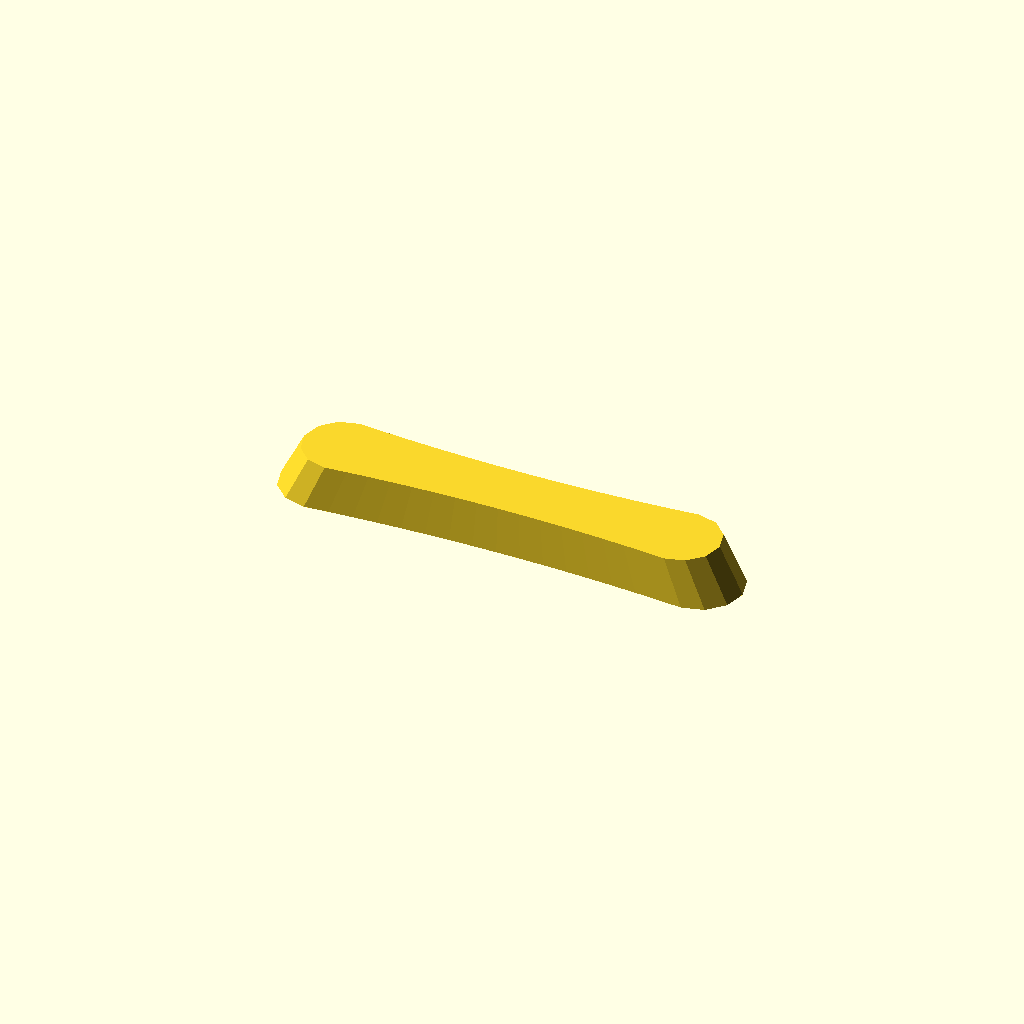
Cell 1: the model at its default parameters.
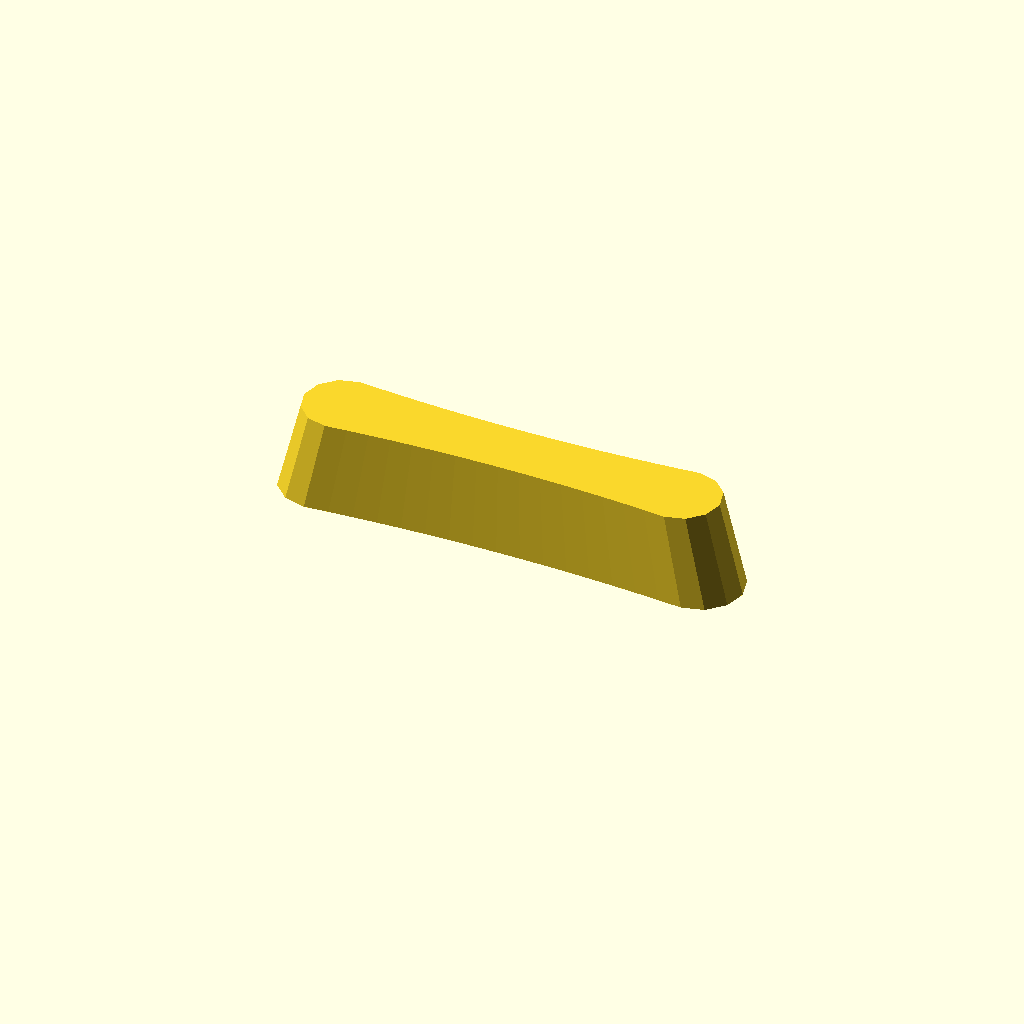
Cell 2: the same model with thickness = 24.
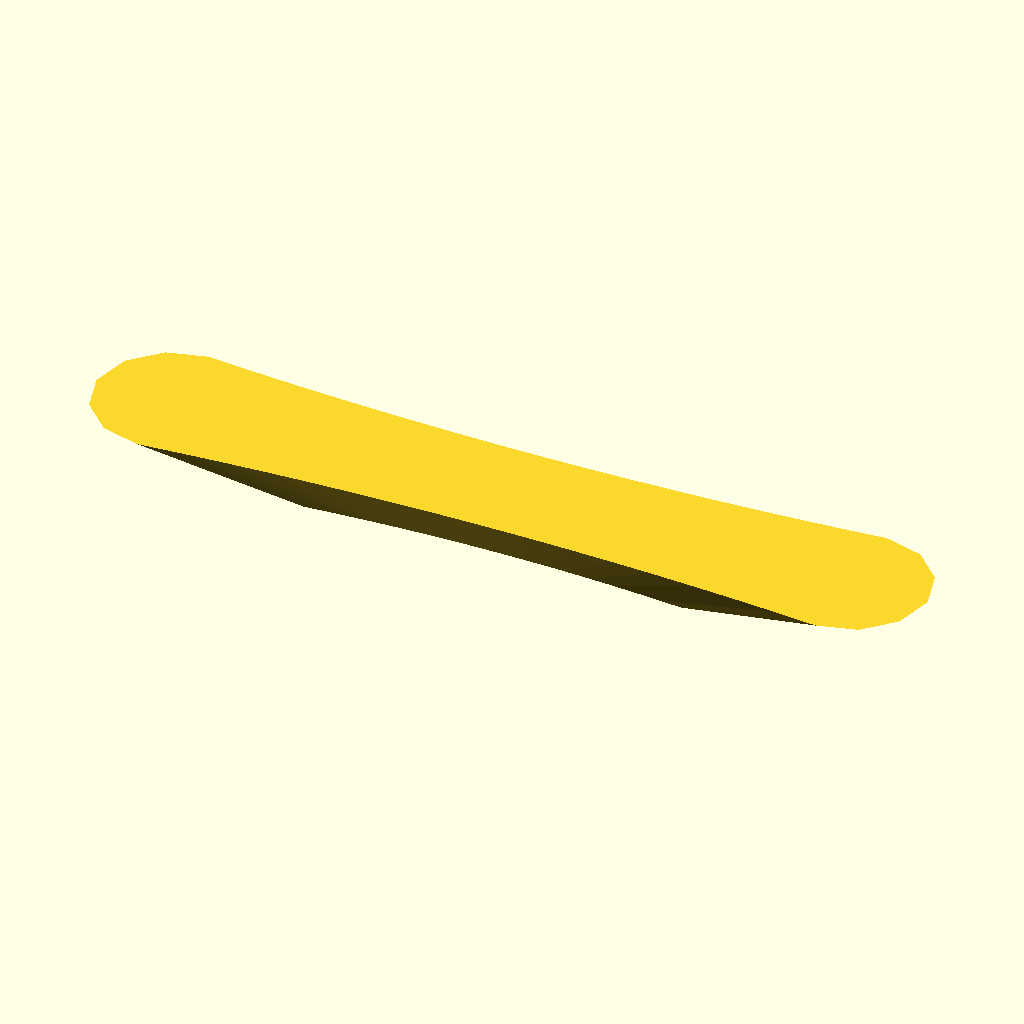
Cell 3: the same model with draft = 1.8.
All cells are drawn from one camera (rotation 55°, 0°, 25°, orthographic, colour scheme Cornfield), so only the parameter changes between them.
Source of the model, optional_data/gen2/handles/part_0025.scad:
$fn = 32;

// ----------------------------------------------------------------------
// Handle: 120 x 22 mm grip, 12 mm thick
// ----------------------------------------------------------------------

// --- parameters (mm) ---
length = 120;             // grip length
width = 22;               // grip width
thickness = 12;           // grip thickness
waist = 0.8;              // width factor at the middle
draft = 0.9;              // top face scale of the extrusion

/* ergonomic grip outline, closed spline-like polygon in the XY plane */
grip = [[-49, 11], [-42.875, 10.484], [-36.75, 10.037], [-30.625, 9.659], [-24.5, 9.35], [-18.375, 9.109], [-12.25, 8.938], [-6.125, 8.834], [0, 8.8], [6.125, 8.834], [12.25, 8.938], [18.375, 9.109], [24.5, 9.35], [30.625, 9.659], [36.75, 10.037], [42.875, 10.484], [49, 11], [54.5, 9.526], [58.526, 5.5], [60, 0], [58.526, -5.5], [54.5, -9.526], [49, -11], [49, -11], [42.875, -10.484], [36.75, -10.037], [30.625, -9.659], [24.5, -9.35], [18.375, -9.109], [12.25, -8.938], [6.125, -8.834], [0, -8.8], [-6.125, -8.834], [-12.25, -8.938], [-18.375, -9.109], [-24.5, -9.35], [-30.625, -9.659], [-36.75, -10.037], [-42.875, -10.484], [-49, -11], [-54.5, -9.526], [-58.526, -5.5], [-60, 0], [-58.526, 5.5], [-54.5, 9.526], [-49, 11]];

module grip_body() {
  linear_extrude(height = thickness, scale = draft) polygon(grip);
}

difference() {
  union() {
    grip_body();
  }
}
Parameter table extracted from the source (name, type, default, range or options):
length: number, default 120
width: number, default 22
thickness: number, default 12
waist: number, default 0.8
draft: number, default 0.9
